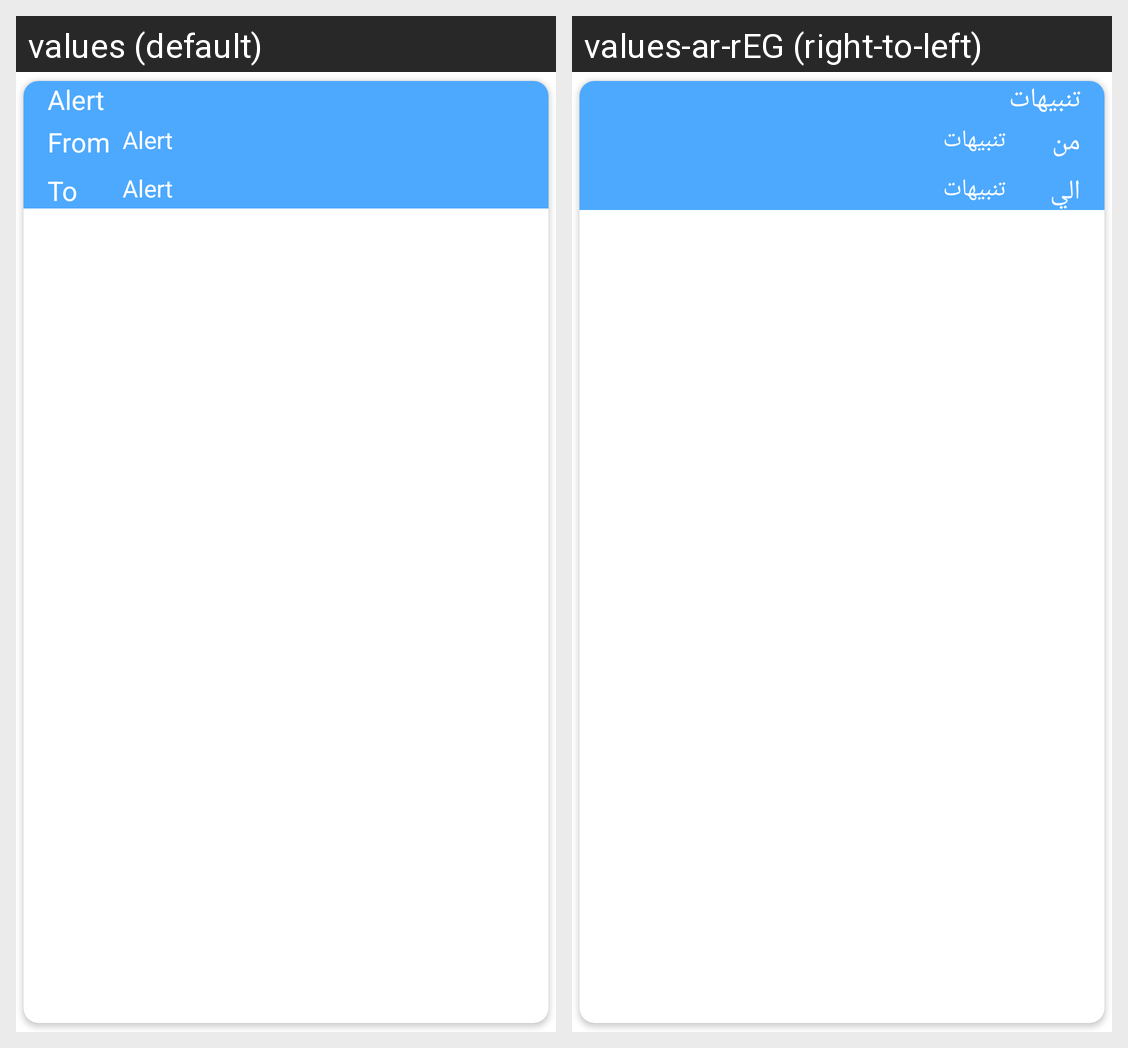

Strings drawn on this Android screen and how each of the app's shown locales translates them:
Android screen res/layout/alert_list.xml rendered under 2 locales, left to right: values (default), values-ar-rEG (right-to-left). Device: Nexus 5 (rendered at 1080×1920; each locale shown at half size, 540×960, under a caption strip naming it); theme Theme.Weather.
Strings drawn on this screen, with the default value and each locale's value (text and hints the layout hard-codes, and strings that could not be matched under every locale, appear in the picture but are not listed):

alert
  values: Alert
  values-ar-rEG: تنبيهات

from
  values: From
  values-ar-rEG: من

to
  values: To
  values-ar-rEG: الي
